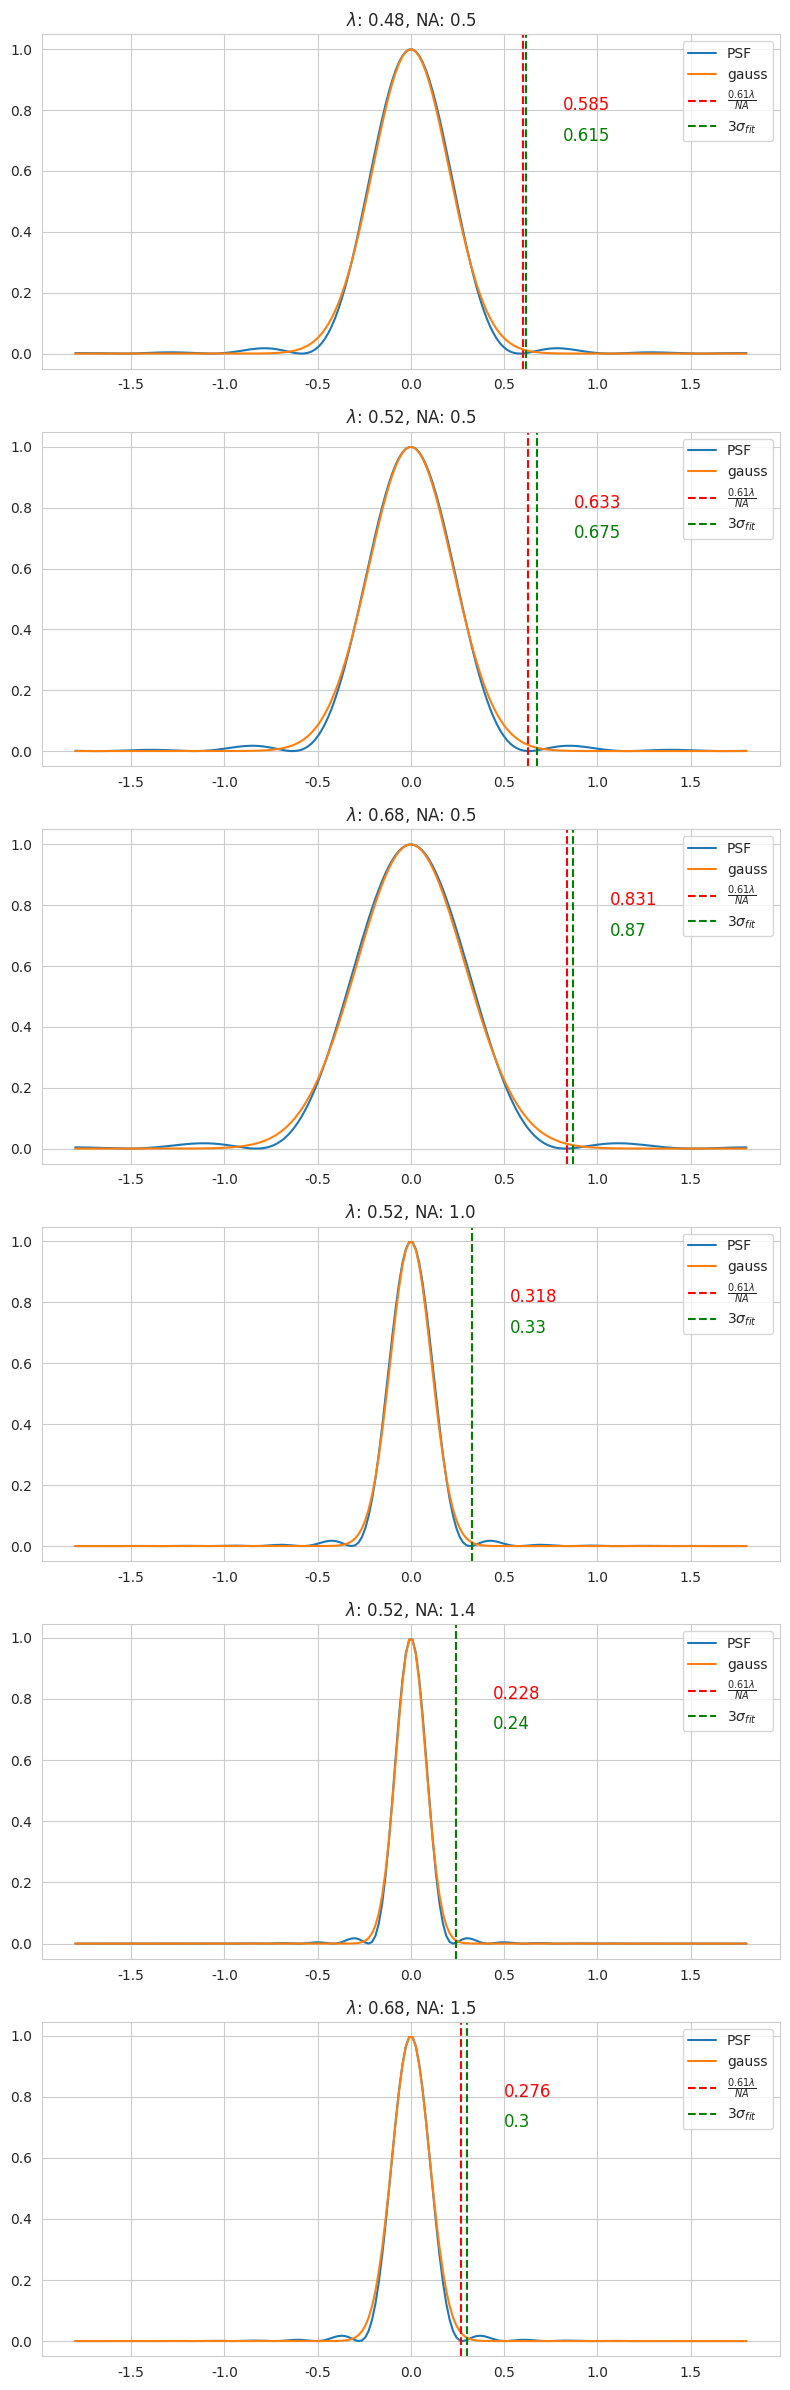

Write Python code to recreate this figure.
from dataclasses import dataclass

import numpy as np
import seaborn as sns
from matplotlib import pyplot as plt
from scipy.special import j1


@dataclass
class Variable:
    LAMBDA: float
    NA: float
    FIT_SIGMA: float = 0

    def get_sigma(self, ndigits: int = 2) -> float:
        return round((0.61 * self.LAMBDA / self.NA) / 3, ndigits)


def psf(r: np.ndarray, light_wave_l: float, na: float) -> np.ndarray:
    k = 2 * np.pi / light_wave_l
    rho = k * na * r

    with np.errstate(divide='ignore', invalid='ignore'):
        z = (2 * j1(rho) / rho) ** 2
        z[rho == 0] = 1

    return z


def gauss(_x: np.ndarray, sigma: float) -> np.ndarray:
    return np.exp(-_x ** 2 / (2 * sigma ** 2))


def main() -> None:
    variables = [
        Variable(0.48, 0.5),
        Variable(0.52, 0.5),
        Variable(0.68, 0.5),
        Variable(0.52, 1.0),
        Variable(0.52, 1.4),
        Variable(0.68, 1.5),
    ]

    x = np.linspace(-1.8, 1.8, 200)
    sns.set_style('whitegrid')
    fig, axes = plt.subplots(nrows=len(variables), ncols=1, figsize=(8, 4 * len(variables)))
    for index, vari in enumerate(variables):
        # 拟合方差
        min_loss = np.inf
        y1 = psf(x, vari.LAMBDA, vari.NA)
        for si in range(1, 600):
            _sigma = 0.005 * si
            y2 = gauss(x, _sigma)
            loss = abs(np.sum(y1 - y2))

            if loss < min_loss:
                min_loss = loss
                vari.FIT_SIGMA = _sigma

        # 绘图
        ax = axes[index]
        sns.lineplot(x=x, y=y1, ax=ax, label='PSF')
        sns.lineplot(x=x, y=gauss(x, vari.FIT_SIGMA), ax=ax, label='gauss')
        ax.axvline(x=vari.get_sigma() * 3, color='r', linestyle='--', label=r'$\frac{0.61\lambda}{NA}$')
        ax.axvline(x=vari.FIT_SIGMA * 3, color='g', linestyle='--', label=r'$3\sigma_{fit}$')
        x_pos = max(vari.get_sigma(3) * 3, vari.FIT_SIGMA * 3) + 0.2
        ax.annotate(f'{round(vari.get_sigma(3) * 3, 3)}', xy=(x_pos, 0.8), fontsize=12, color='r')
        ax.annotate(f'{round(vari.FIT_SIGMA * 3, 3)}', xy=(x_pos, 0.7), fontsize=12, color='g')
        ax.set_title(fr'$\lambda$: {vari.LAMBDA}, NA: {vari.NA}')
        ax.legend()

    plt.tight_layout()
    plt.show()


if __name__ == '__main__':
    main()
